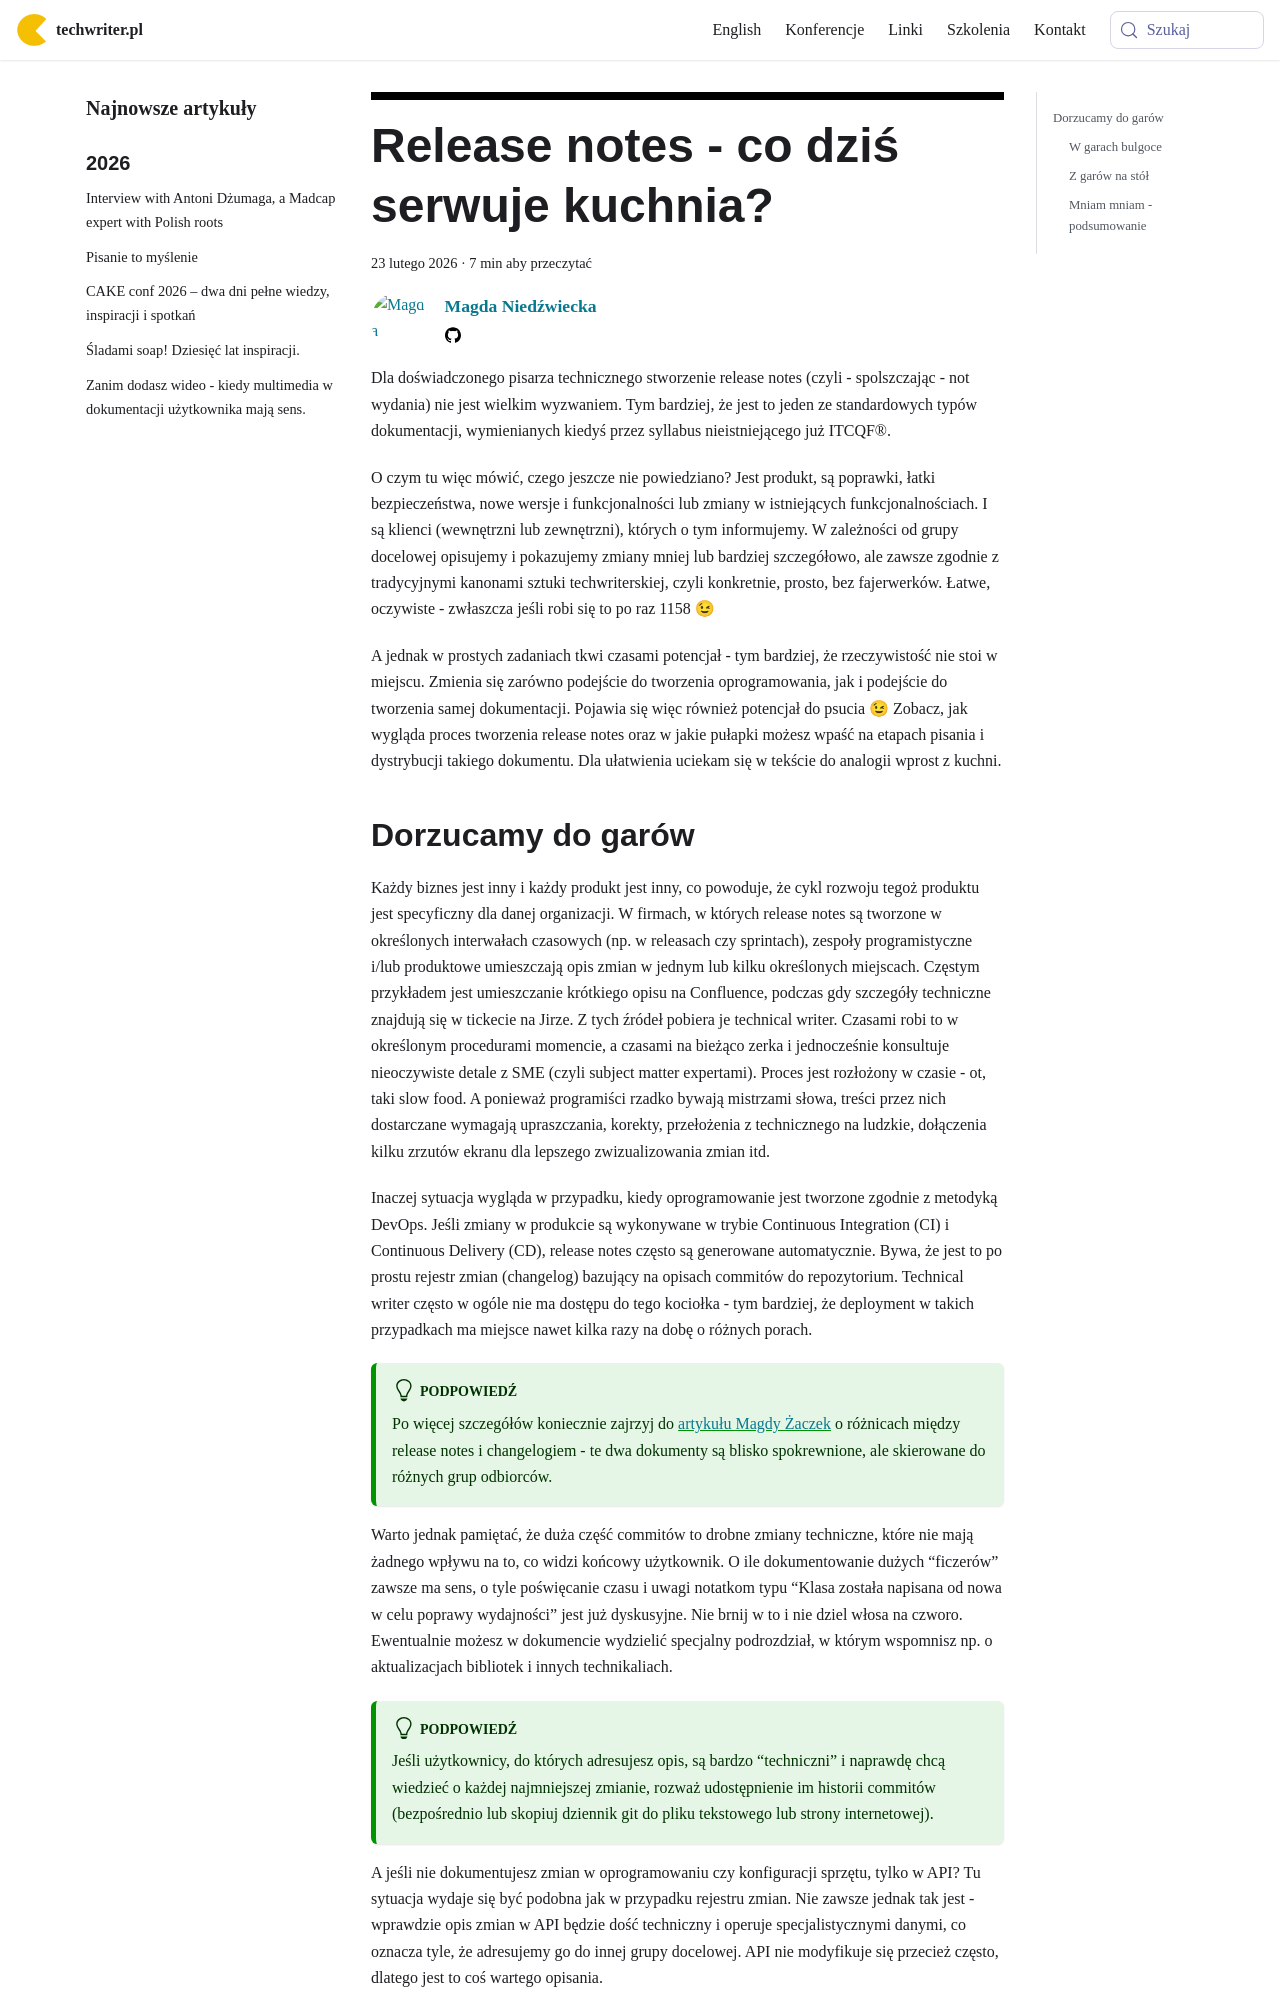

repository: techwriter-pl/techwriter-pl.github.io · page: release-notes-co-dzis-serwuje-kuchnia/index.html · generator: docusaurus

---
title: 'Release notes - co dziś serwuje kuchnia?'
authors: niedzwiecka
date: '2026-02-23'
tags:
  - 'dobre-praktyki'
  - 'release-notes'
  - 'zarządzanie-treścią'
coverImage: 'rn_canva.png'
---

Dla doświadczonego pisarza technicznego stworzenie release notes (czyli -
spolszczając - not wydania) nie jest wielkim wyzwaniem. Tym bardziej, że jest to
jeden ze standardowych typów dokumentacji, wymienianych kiedyś przez syllabus
nieistniejącego już ITCQF®.

<!--truncate-->

O czym tu więc mówić, czego jeszcze nie powiedziano? Jest produkt, są poprawki,
łatki bezpieczeństwa, nowe wersje i funkcjonalności lub zmiany w istniejących
funkcjonalnościach. I są klienci (wewnętrzni lub zewnętrzni), których o tym
informujemy. W zależności od grupy docelowej opisujemy i pokazujemy zmiany mniej
lub bardziej szczegółowo, ale zawsze zgodnie z tradycyjnymi kanonami sztuki
techwriterskiej, czyli konkretnie, prosto, bez fajerwerków. Łatwe, oczywiste -
zwłaszcza jeśli robi się to po raz 1158 😉

A jednak w prostych zadaniach tkwi czasami potencjał - tym bardziej, że
rzeczywistość nie stoi w miejscu. Zmienia się zarówno podejście do tworzenia
oprogramowania, jak i podejście do tworzenia samej dokumentacji. Pojawia się
więc również potencjał do psucia 😉 Zobacz, jak wygląda proces tworzenia release
notes oraz w jakie pułapki możesz wpaść na etapach pisania i dystrybucji takiego
dokumentu. Dla ułatwienia uciekam się w tekście do analogii wprost z kuchni.
